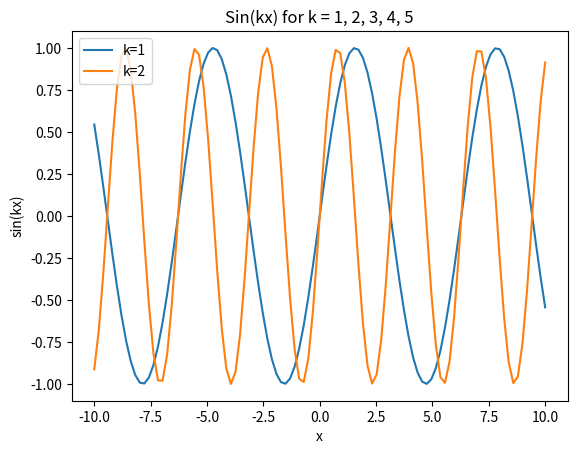

Python code for this plot:
# plot sin(kx) for k = 1, 2, 3, 4, 5
import numpy as np
import matplotlib.pyplot as plt
# using a for loop and not def function

for k in range(1, 3):
    x = np.linspace(-10, 10, 100)
    y = np.sin(k * x)
    plt.plot(x, y, label=f'k={k}')
    plt.title('Sin(kx) for k = 1, 2, 3, 4, 5')
    plt.xlabel('x')
    plt.ylabel('sin(kx)')
    plt.legend()
    plt.grid()
    plt.savefig(f'sin_kx_plot_{k}.png')
    plt.show()
